Run: headless pygame with SDL's dummy video driver; simulated clock (each Clock.tick advances the game by its frame time, no real sleeping); random seed 0; keys injected as events and as key.get_pressed() state; mouse plan: one left click at the window centre at the start of phase 2, then a move to the lower-right quarter at the start of phase 3.
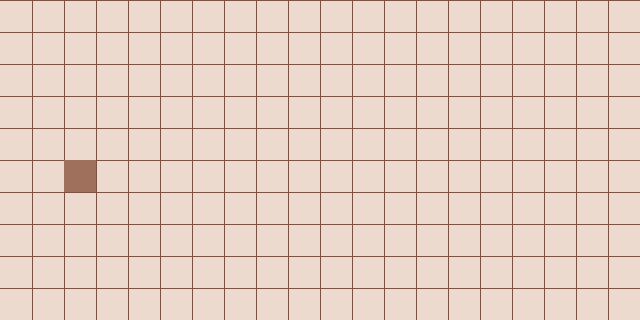
Frame 1 of 4 · flips 1–60 · no input
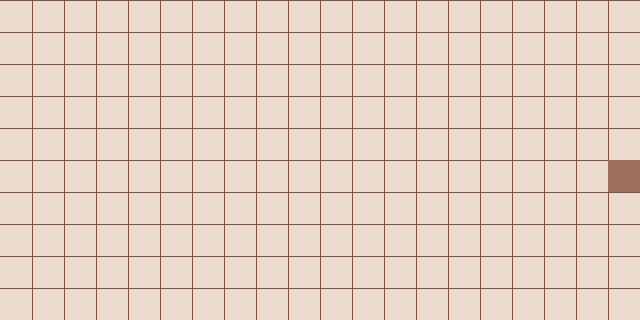
Frame 2 of 4 · flips 61–180 · clicked the window centre · tapped SPACE, RETURN · held RIGHT (→), D
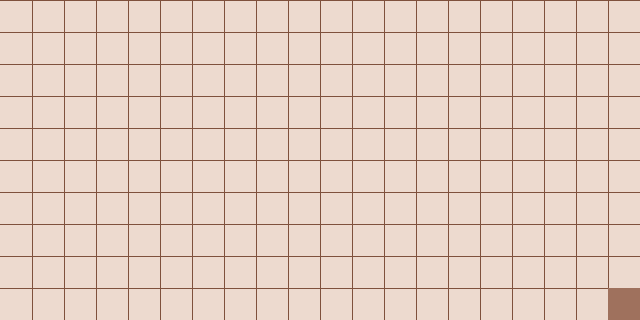
Frame 3 of 4 · flips 181–300 · moved the mouse to the lower-right quarter · held DOWN (↓), S
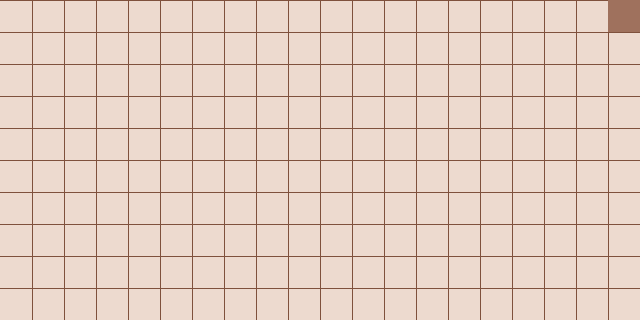
Frame 4 of 4 · flips 301–420 · held LEFT (←), A, UP (↑), W

The pygame program that drew these frames:

# Example file showing a circle moving on screen
import pygame
import random
# pygame setup
pygame.init()

#constantes
tilesize = 32 # taille d'une tuile IG
size = (20, 10) # taille du monde
fps = 30 # fps du jeu
player_speed = 150 # vitesse du joueur
next_move = 0 #tic avant déplacement

# color
ground_color = "#EDDACF"
grid_color = "#7F513D"
player_color = "#9F715D"


screen = pygame.display.set_mode((size[0]*tilesize, size[1]*tilesize))
clock = pygame.time.Clock()
running = True
dt = 0
show_grid = True
show_pos = False

keys= { "UP":0 , "DOWN":0, "LEFT":0, "RIGHT":0 }

player_pos = pygame.Vector2(round(size[0]/8), round(size[1]/2))

#tour de boucle, pour chaque FPS
while running:
    screen.fill(ground_color)

    # lecture clavier / souris
    for event in pygame.event.get():
        if event.type == pygame.QUIT:
            running = False

        if event.type == pygame.KEYDOWN:
            if event.key == pygame.K_z or event.key == pygame.K_UP:
                keys['UP'] = 1
            if event.key == pygame.K_s or event.key == pygame.K_DOWN:
                keys['DOWN'] = 1
            if event.key == pygame.K_q or event.key == pygame.K_LEFT:
                keys['LEFT'] = 1
            if event.key == pygame.K_d or event.key == pygame.K_RIGHT:
                keys['RIGHT'] = 1

        if event.type == pygame.KEYUP:
            if event.key == pygame.K_z or event.key == pygame.K_UP:
                keys['UP'] = 0
            if event.key == pygame.K_s or event.key == pygame.K_DOWN:
                keys['DOWN'] = 0
            if event.key == pygame.K_q or event.key == pygame.K_LEFT:
                keys['LEFT'] = 0
            if event.key == pygame.K_d or event.key == pygame.K_RIGHT:
                keys['RIGHT'] = 0

            if event.key == pygame.K_ESCAPE:
                running = False
            if event.key == pygame.K_g:
                show_grid = not show_grid
            if event.key == pygame.K_p:
                show_pos = not show_pos
        
        if event.type == pygame.MOUSEBUTTONDOWN:
            pos = pygame.mouse.get_pos()
            print("mouse_pos:", pos)
    


    next_move += dt
    # gestion des déplacements
    if next_move>0:
        if keys['UP'] == 1:
            player_pos.y -= 1
            next_move = -player_speed
        elif keys['DOWN'] == 1:
            player_pos.y += 1
            next_move = -player_speed
        elif keys['LEFT'] == 1:
            player_pos.x -= 1
            next_move = -player_speed
        elif keys['RIGHT'] == 1:
            player_pos.x += 1
            next_move = -player_speed

        # vérification du déplacement du joueur
        if player_pos.y < 0:
            player_pos.y = 0
        if player_pos.y >= size[1]:
            player_pos.y = size[1]-1
        if player_pos.x < 0:
            player_pos.x = 0
        if player_pos.x > size[0]-1:
            player_pos.x = size[0]-1

        if show_pos:
            print("pos: ",player_pos)


    # affichage des différents composants
    if show_grid:
        for i in range(1,size[0]):
            pygame.draw.line(screen,grid_color, (tilesize*i, 0), (tilesize*i, tilesize*size[0]) )
        for i in range(0,size[1]):
            pygame.draw.line(screen,grid_color, (0, tilesize*i), (tilesize*size[0], tilesize*i) )

    #affichage du joueur
    pygame.draw.rect(screen, player_color, pygame.Rect(player_pos.x*tilesize, player_pos.y*tilesize, tilesize, tilesize))

    pygame.display.flip()
    dt = clock.tick(fps)

pygame.quit()
